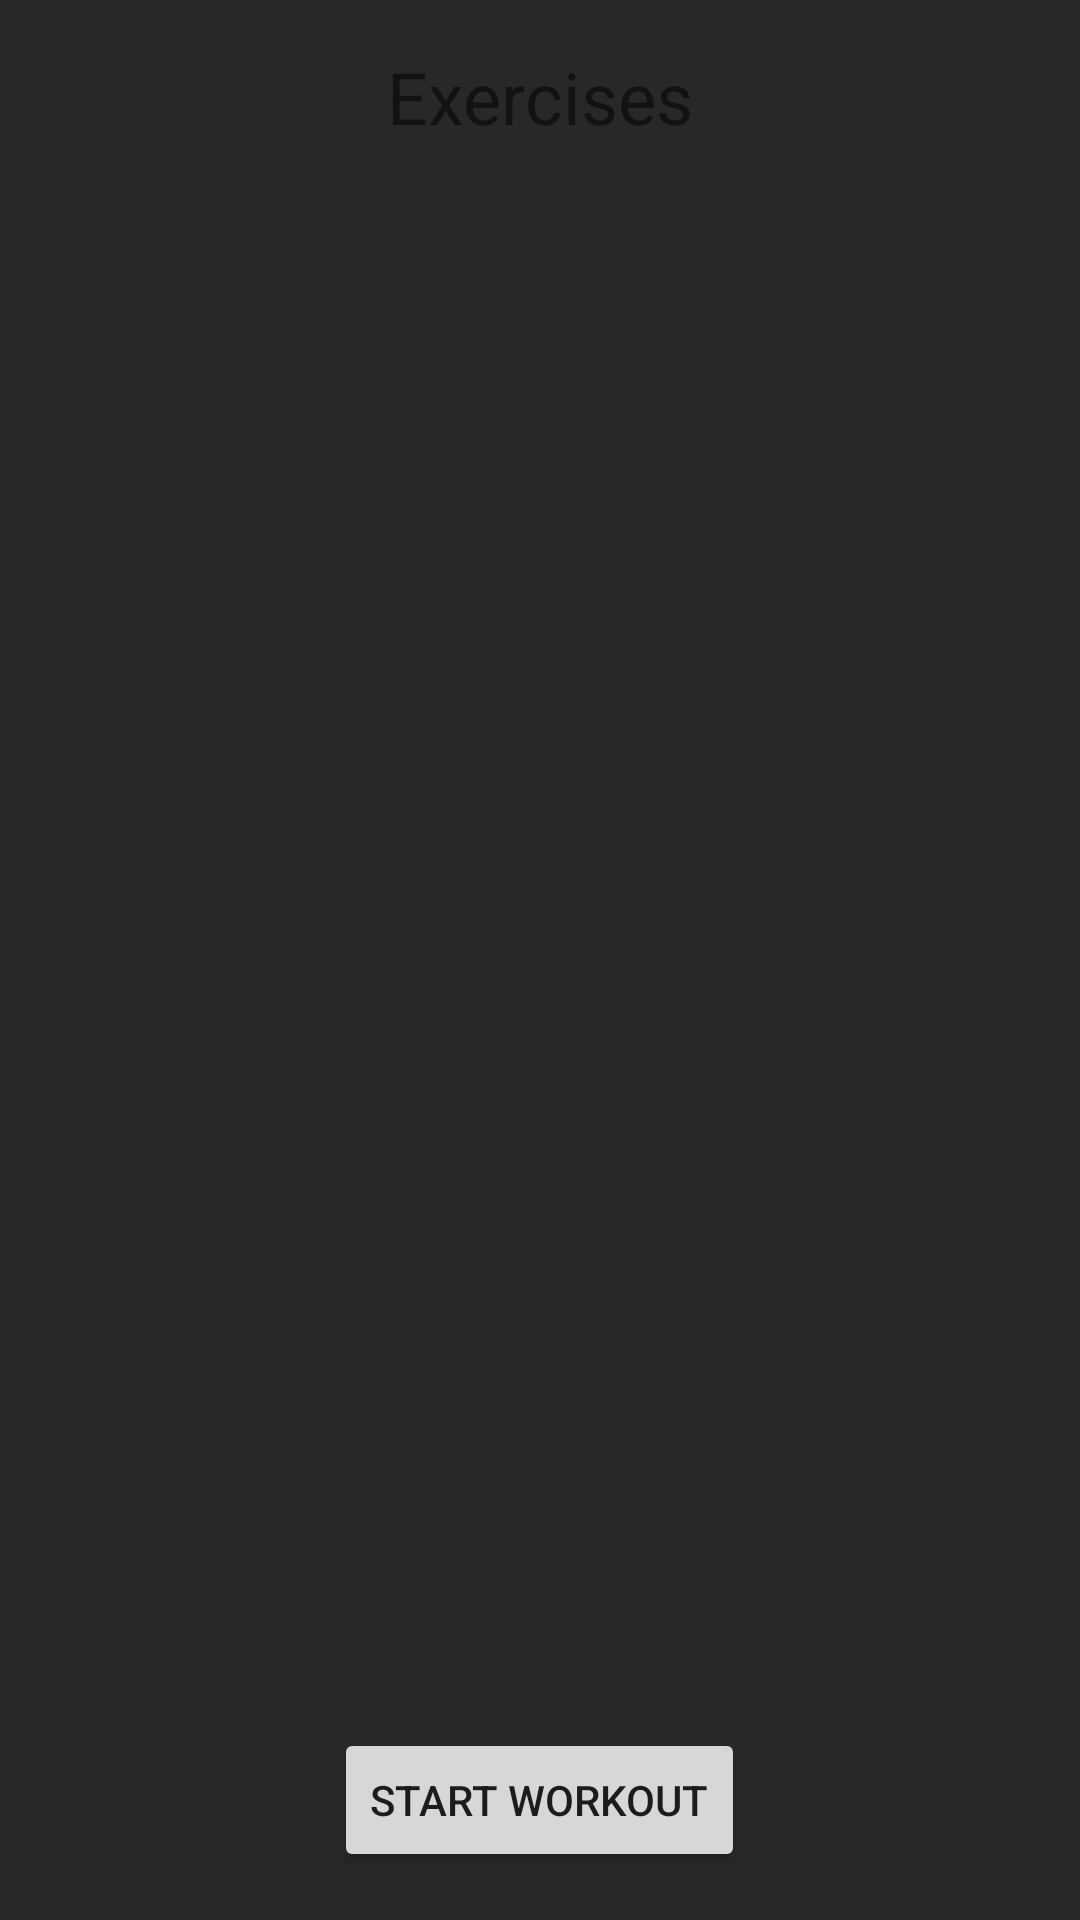

The Android layout XML behind this screen, and the referenced resources:
<!-- AndroidManifest.xml: application theme Theme.SMKitUIDemoApp -->
<!-- res/layout/activity_exercise_list.xml -->
<?xml version="1.0" encoding="utf-8"?>
<LinearLayout xmlns:android="http://schemas.android.com/apk/res/android"
    android:layout_width="match_parent"
    android:layout_height="match_parent"
    android:background="#28282B"
    android:orientation="vertical"
    android:padding="16dp">

    <TextView
        android:id="@+id/exerciseListTitle"
        android:layout_width="wrap_content"
        android:layout_height="wrap_content"
        android:layout_gravity="center_horizontal"
        android:paddingBottom="16dp"
        android:text="Exercises"
        android:textSize="24sp" />

    <ListView
        android:id="@+id/exerciseListView"
        android:layout_width="match_parent"
        android:layout_height="444dp"
        android:layout_weight="1"
        android:divider="@android:color/darker_gray"
        android:dividerHeight="1dp" />

    <Button
        android:id="@+id/startWorkoutButton"
        android:layout_width="wrap_content"
        android:layout_height="wrap_content"
        android:layout_gravity="center_horizontal"
        android:layout_marginTop="16dp"
        android:text="Start Workout" />
</LinearLayout>
<!-- resources referenced by this layout -->
<resources>
  <style name="Theme.SMKitUIDemoApp" parent="Theme.AppCompat.DayNight.NoActionBar" />
</resources>
